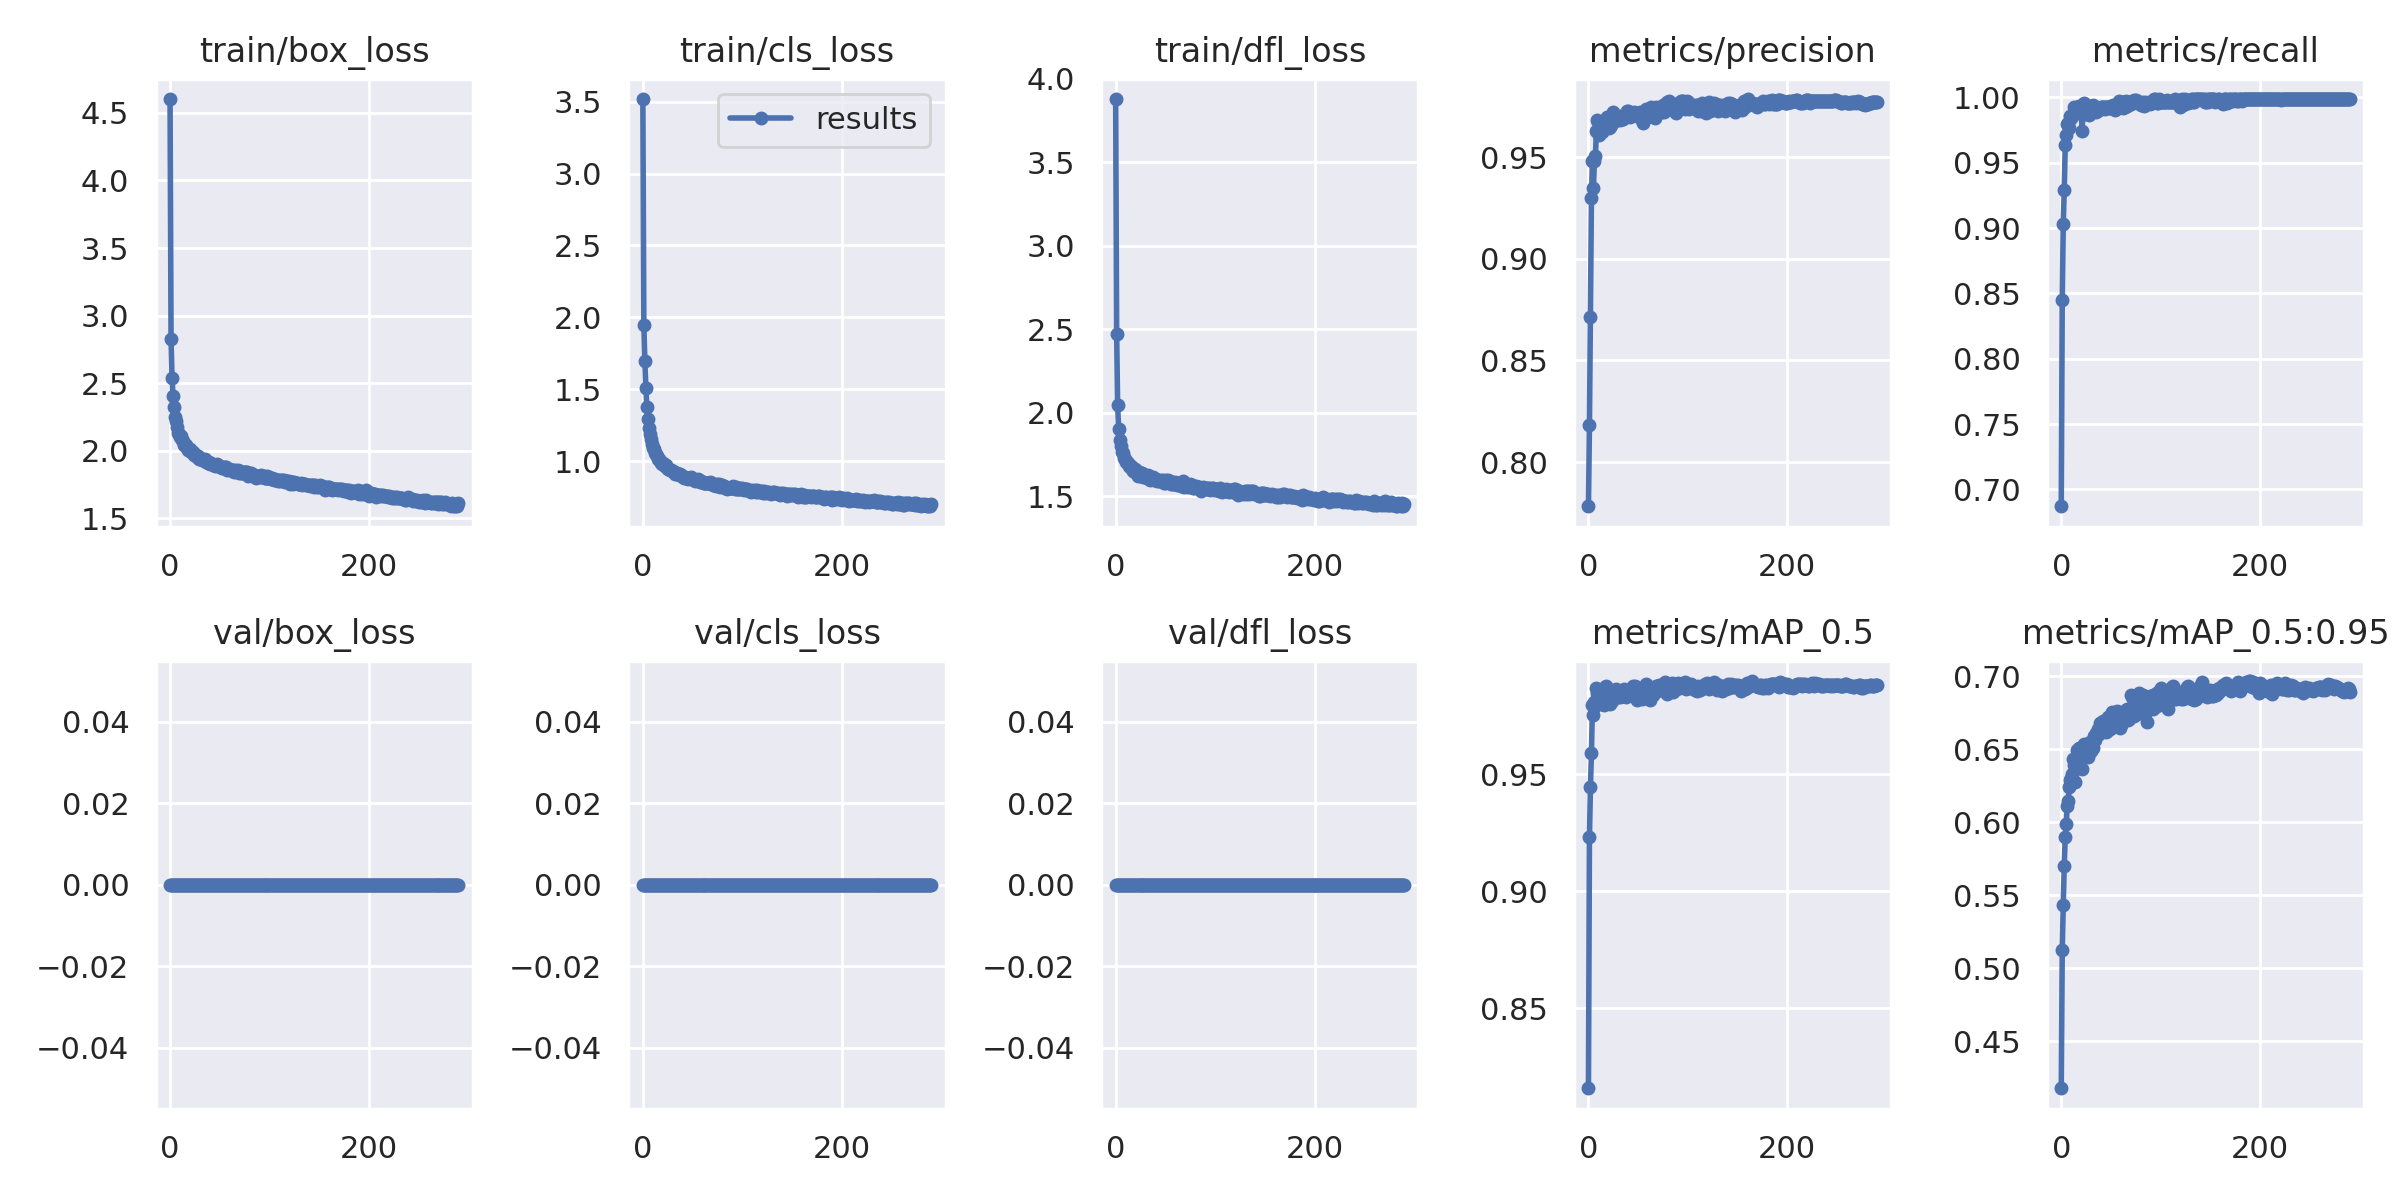

Source data for this figure (header and first rows):
epoch, train/box_loss, train/cls_loss, train/dfl_loss, metrics/precision, metrics/recall, metrics/mAP_0.5, metrics/mAP_0.5:0.95, val/box_loss, val/cls_loss, val/dfl_loss, x/lr0, x/lr1, x/lr2
0, 4.603, 3.519, 3.879, 0.7783, 0.6871, 0.8159, 0.4179, 0, 0, 0, 0.07024, 0.003307, 0.003307
1, 2.828, 1.95, 2.474, 0.8182, 0.8449, 0.9231, 0.5122, 0, 0, 0, 0.04022, 0.006618, 0.006618
2, 2.54, 1.698, 2.046, 0.8711, 0.9027, 0.9445, 0.5433, 0, 0, 0, 0.01017, 0.009907, 0.009907
3, 2.403, 1.51, 1.902, 0.93, 0.9288, 0.959, 0.5704, 0, 0, 0, 0.009901, 0.009901, 0.009901
4, 2.32, 1.377, 1.837, 0.948, 0.9633, 0.9793, 0.5902, 0, 0, 0, 0.009901, 0.009901, 0.009901
5, 2.246, 1.296, 1.803, 0.9348, 0.971, 0.9754, 0.5987, 0, 0, 0, 0.009868, 0.009868, 0.009868
6, 2.217, 1.232, 1.764, 0.948, 0.9796, 0.9809, 0.6111, 0, 0, 0, 0.009835, 0.009835, 0.009835
7, 2.173, 1.187, 1.759, 0.9506, 0.9804, 0.9791, 0.6148, 0, 0, 0, 0.009802, 0.009802, 0.009802
8, 2.133, 1.151, 1.727, 0.9627, 0.9766, 0.9867, 0.6243, 0, 0, 0, 0.009769, 0.009769, 0.009769
9, 2.122, 1.119, 1.723, 0.968, 0.9854, 0.9847, 0.629, 0, 0, 0, 0.009736, 0.009736, 0.009736
10, 2.1, 1.09, 1.705, 0.9672, 0.9841, 0.9828, 0.6302, 0, 0, 0, 0.009703, 0.009703, 0.009703
11, 2.112, 1.086, 1.706, 0.9609, 0.9856, 0.9827, 0.633, 0, 0, 0, 0.00967, 0.00967, 0.00967
12, 2.076, 1.054, 1.698, 0.966, 0.9863, 0.9846, 0.6435, 0, 0, 0, 0.009637, 0.009637, 0.009637
13, 2.07, 1.048, 1.683, 0.9664, 0.9923, 0.9847, 0.6392, 0, 0, 0, 0.009604, 0.009604, 0.009604
14, 2.042, 1.033, 1.675, 0.9624, 0.9892, 0.9798, 0.6278, 0, 0, 0, 0.009571, 0.009571, 0.009571
15, 2.04, 1.016, 1.677, 0.9641, 0.992, 0.9837, 0.6415, 0, 0, 0, 0.009538, 0.009538, 0.009538
16, 2.039, 1.012, 1.661, 0.9644, 0.9903, 0.9796, 0.6498, 0, 0, 0, 0.009505, 0.009505, 0.009505
17, 2.017, 1.001, 1.649, 0.965, 0.9922, 0.9872, 0.6453, 0, 0, 0, 0.009472, 0.009472, 0.009472
18, 2.002, 0.9846, 1.65, 0.9679, 0.9934, 0.9877, 0.6507, 0, 0, 0, 0.009439, 0.009439, 0.009439
19, 2.005, 0.9826, 1.661, 0.9694, 0.9916, 0.9815, 0.6505, 0, 0, 0, 0.009406, 0.009406, 0.009406
20, 2.011, 0.9894, 1.637, 0.9688, 0.9893, 0.9813, 0.648, 0, 0, 0, 0.009373, 0.009373, 0.009373
21, 1.992, 0.9696, 1.65, 0.9643, 0.9746, 0.982, 0.6363, 0, 0, 0, 0.00934, 0.00934, 0.00934
22, 1.988, 0.9644, 1.621, 0.9647, 0.9918, 0.9797, 0.6506, 0, 0, 0, 0.009307, 0.009307, 0.009307
23, 1.991, 0.9735, 1.641, 0.9656, 0.9959, 0.9837, 0.6534, 0, 0, 0, 0.009274, 0.009274, 0.009274
24, 1.969, 0.955, 1.637, 0.9698, 0.9871, 0.9812, 0.6455, 0, 0, 0, 0.009241, 0.009241, 0.009241
25, 1.968, 0.9432, 1.621, 0.9724, 0.9896, 0.9836, 0.6514, 0, 0, 0, 0.009208, 0.009208, 0.009208
26, 1.966, 0.9461, 1.636, 0.9681, 0.99, 0.9838, 0.6513, 0, 0, 0, 0.009175, 0.009175, 0.009175
27, 1.955, 0.9374, 1.631, 0.9677, 0.9909, 0.9857, 0.645, 0, 0, 0, 0.009142, 0.009142, 0.009142
28, 1.963, 0.9342, 1.617, 0.9683, 0.9865, 0.9864, 0.6516, 0, 0, 0, 0.009109, 0.009109, 0.009109
29, 1.94, 0.9292, 1.627, 0.97, 0.9929, 0.9836, 0.6548, 0, 0, 0, 0.009076, 0.009076, 0.009076
30, 1.945, 0.929, 1.613, 0.9693, 0.9898, 0.983, 0.6487, 0, 0, 0, 0.009043, 0.009043, 0.009043
31, 1.938, 0.9207, 1.615, 0.9686, 0.9915, 0.9842, 0.6517, 0, 0, 0, 0.00901, 0.00901, 0.00901
32, 1.932, 0.9103, 1.607, 0.9681, 0.9944, 0.9828, 0.6505, 0, 0, 0, 0.008977, 0.008977, 0.008977
33, 1.929, 0.9187, 1.625, 0.9703, 0.9929, 0.9836, 0.6589, 0, 0, 0, 0.008944, 0.008944, 0.008944
34, 1.93, 0.9136, 1.609, 0.9686, 0.9899, 0.9845, 0.6566, 0, 0, 0, 0.008911, 0.008911, 0.008911
35, 1.937, 0.9108, 1.597, 0.9687, 0.9885, 0.9854, 0.6608, 0, 0, 0, 0.008878, 0.008878, 0.008878
36, 1.916, 0.9023, 1.608, 0.9706, 0.9917, 0.9865, 0.6613, 0, 0, 0, 0.008845, 0.008845, 0.008845
37, 1.918, 0.9092, 1.607, 0.9701, 0.9906, 0.9835, 0.6638, 0, 0, 0, 0.008812, 0.008812, 0.008812
38, 1.908, 0.9016, 1.613, 0.9708, 0.9903, 0.9827, 0.6605, 0, 0, 0, 0.008779, 0.008779, 0.008779
39, 1.913, 0.8987, 1.599, 0.9726, 0.9918, 0.9842, 0.6676, 0, 0, 0, 0.008746, 0.008746, 0.008746
40, 1.904, 0.889, 1.605, 0.9724, 0.9924, 0.9842, 0.6681, 0, 0, 0, 0.008713, 0.008713, 0.008713
41, 1.902, 0.8818, 1.6, 0.9713, 0.9926, 0.9854, 0.6651, 0, 0, 0, 0.00868, 0.00868, 0.00868
42, 1.901, 0.891, 1.592, 0.9697, 0.9929, 0.9835, 0.6693, 0, 0, 0, 0.008647, 0.008647, 0.008647
43, 1.902, 0.8836, 1.597, 0.9708, 0.9929, 0.9848, 0.6681, 0, 0, 0, 0.008614, 0.008614, 0.008614
44, 1.897, 0.8793, 1.589, 0.9716, 0.9912, 0.9849, 0.6684, 0, 0, 0, 0.008581, 0.008581, 0.008581
45, 1.888, 0.8782, 1.59, 0.9704, 0.9929, 0.9874, 0.6621, 0, 0, 0, 0.008548, 0.008548, 0.008548
46, 1.892, 0.8812, 1.595, 0.9721, 0.9929, 0.9846, 0.6627, 0, 0, 0, 0.008515, 0.008515, 0.008515
47, 1.902, 0.8839, 1.589, 0.9705, 0.9929, 0.9875, 0.672, 0, 0, 0, 0.008482, 0.008482, 0.008482
48, 1.895, 0.8895, 1.595, 0.9706, 0.9916, 0.986, 0.6676, 0, 0, 0, 0.008449, 0.008449, 0.008449
49, 1.884, 0.8784, 1.579, 0.9708, 0.992, 0.9814, 0.6638, 0, 0, 0, 0.008416, 0.008416, 0.008416
50, 1.879, 0.8744, 1.581, 0.9717, 0.9931, 0.9856, 0.6685, 0, 0, 0, 0.008383, 0.008383, 0.008383
51, 1.882, 0.8757, 1.597, 0.9717, 0.9916, 0.9848, 0.6755, 0, 0, 0, 0.00835, 0.00835, 0.00835
52, 1.873, 0.8643, 1.585, 0.972, 0.9942, 0.9829, 0.6697, 0, 0, 0, 0.008317, 0.008317, 0.008317
53, 1.873, 0.8659, 1.594, 0.9685, 0.9916, 0.9839, 0.6714, 0, 0, 0, 0.008284, 0.008284, 0.008284
54, 1.876, 0.8667, 1.582, 0.9704, 0.9903, 0.9821, 0.6706, 0, 0, 0, 0.008251, 0.008251, 0.008251
55, 1.882, 0.8752, 1.593, 0.9666, 0.9917, 0.9842, 0.6688, 0, 0, 0, 0.008218, 0.008218, 0.008218
56, 1.878, 0.8662, 1.57, 0.9709, 0.9931, 0.9854, 0.6761, 0, 0, 0, 0.008185, 0.008185, 0.008185
57, 1.86, 0.8542, 1.571, 0.9703, 0.9944, 0.9873, 0.6738, 0, 0, 0, 0.008152, 0.008152, 0.008152
58, 1.867, 0.8601, 1.58, 0.9735, 0.9972, 0.9886, 0.6704, 0, 0, 0, 0.008119, 0.008119, 0.008119
59, 1.866, 0.8564, 1.573, 0.9694, 0.9938, 0.9851, 0.6647, 0, 0, 0, 0.008086, 0.008086, 0.008086
... 231 more rows
